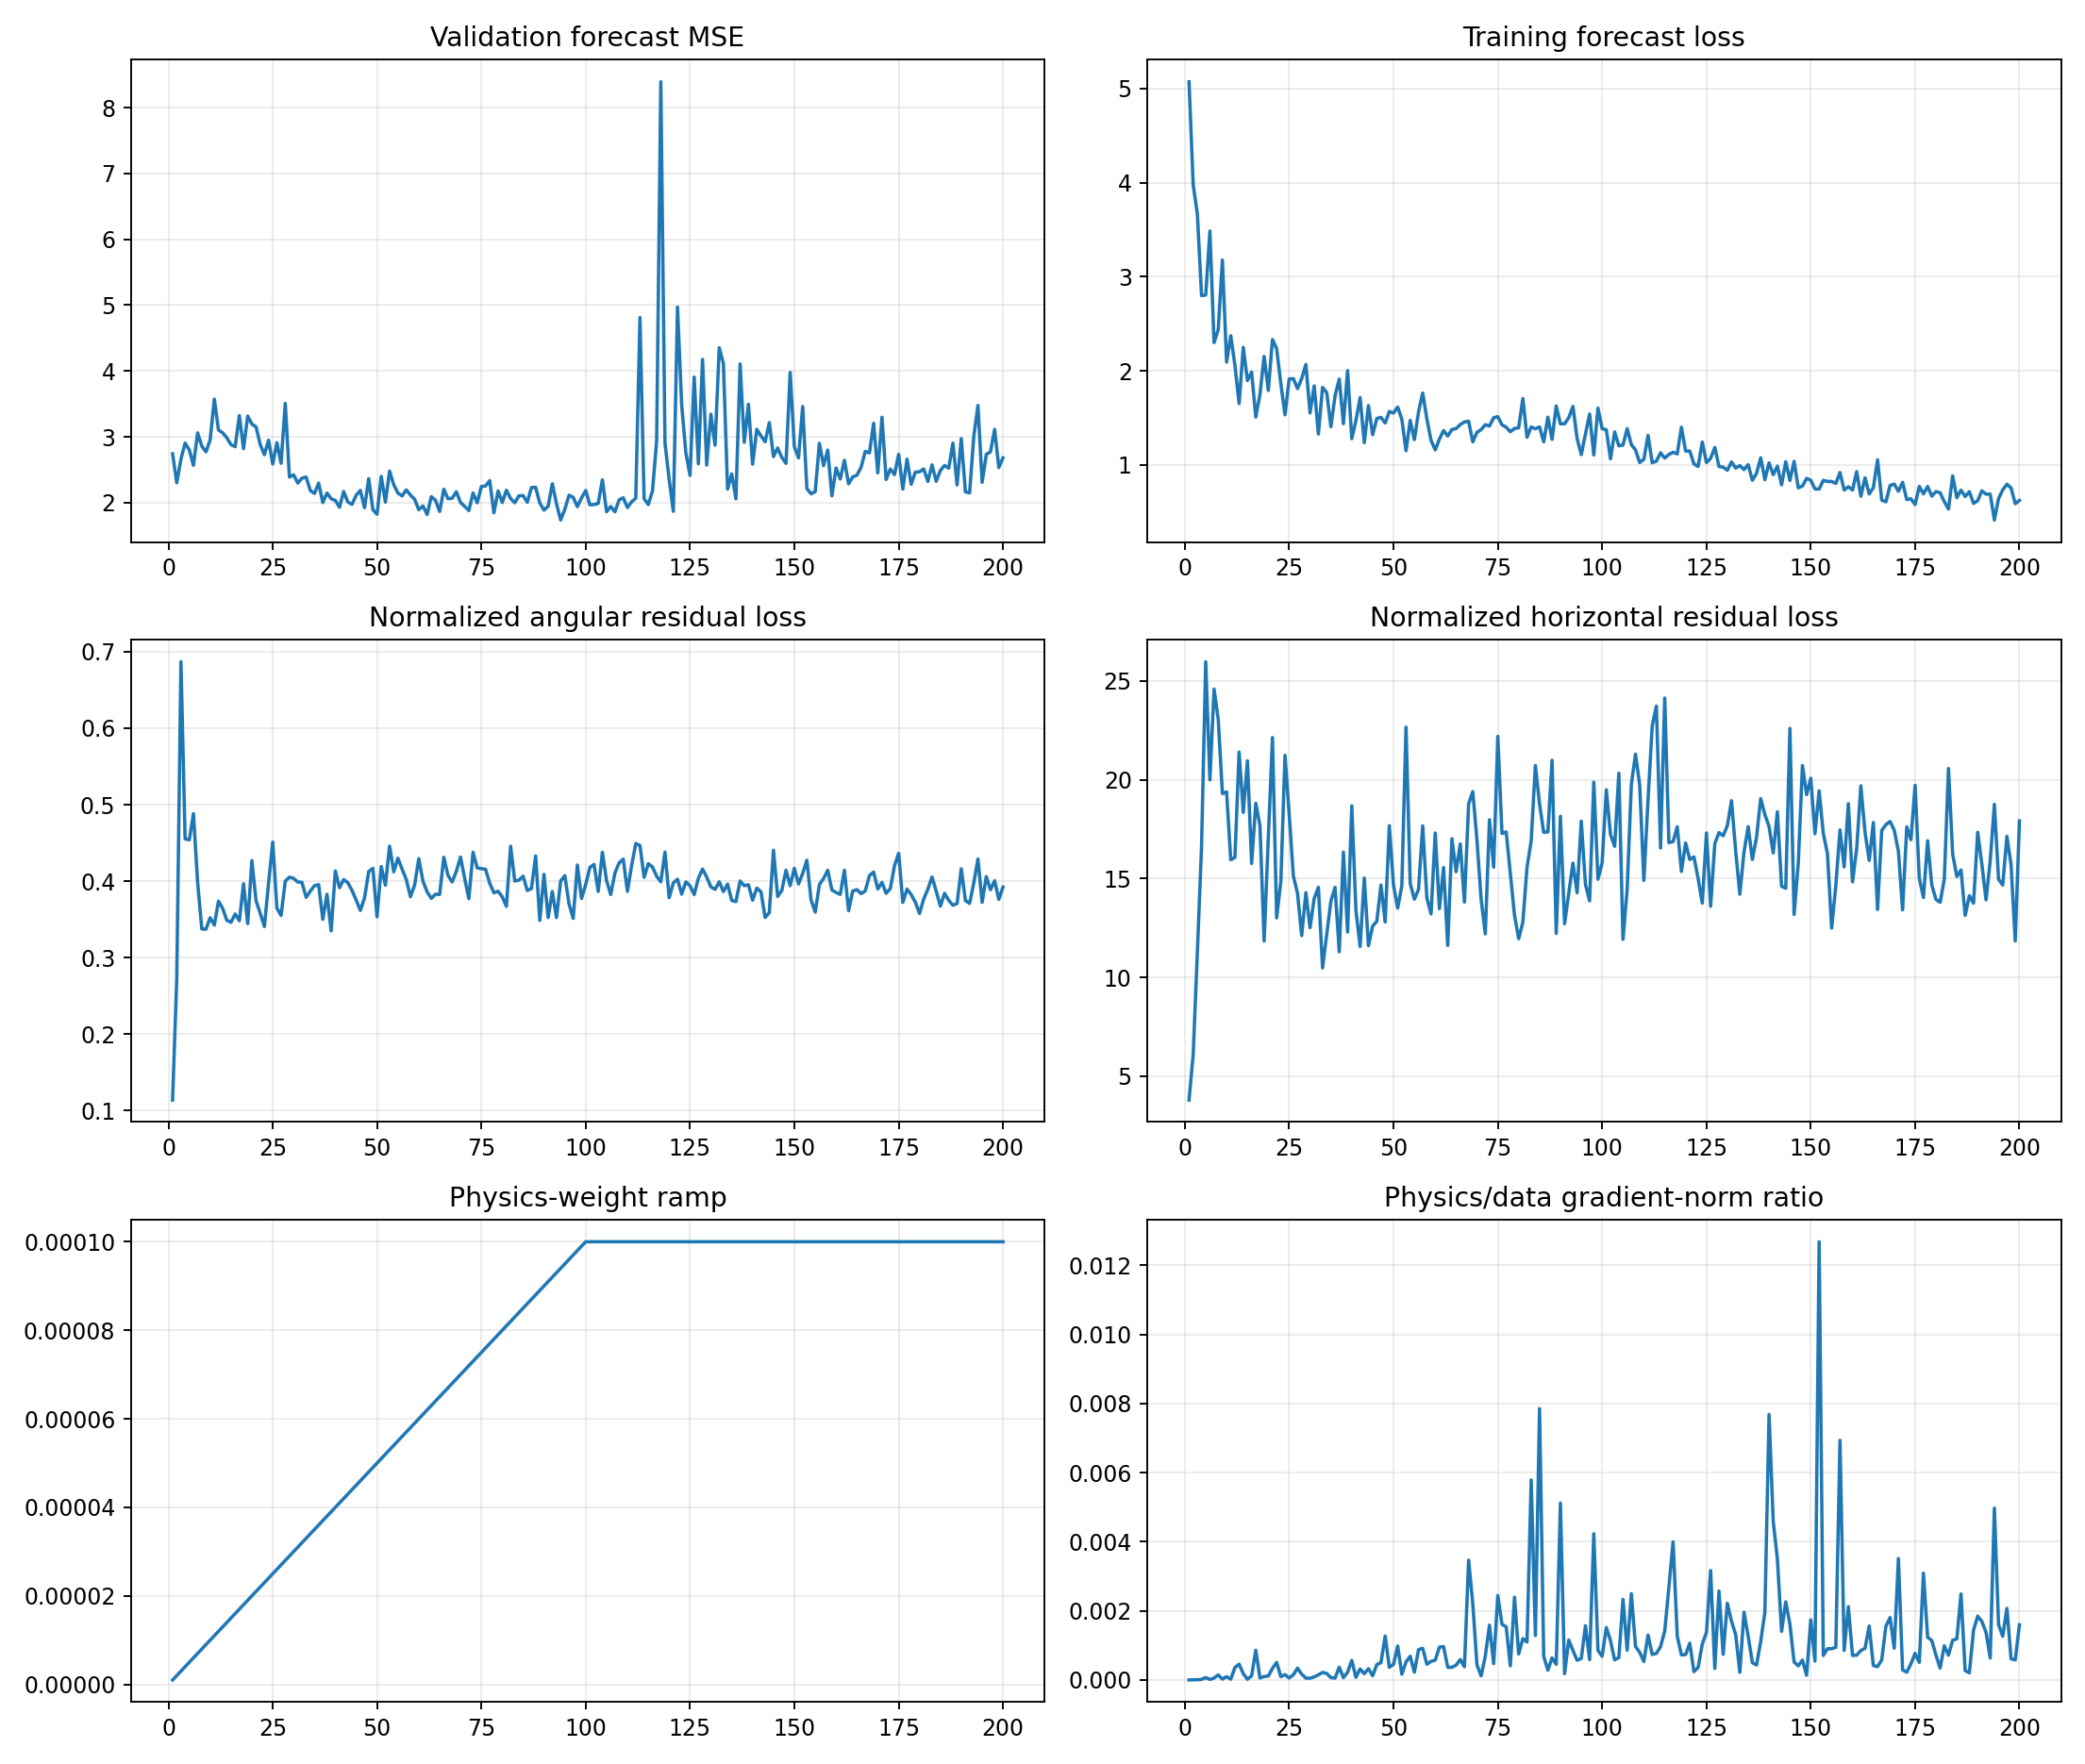

Data behind this chart, as committed beside it:
epoch, target_physics_weight, current_physics_weight, validation_forecast_mse, physics_to_data_gradient_ratio, train_total, train_data, train_cartpole_physics, train_angular_physics, train_horizontal_physics, train_a10_physics, train_a11_physics, train_a12_physics, train_a13_physics, train_data_gradient_l2, train_physics_gradient_l2
1, 0.0001, 1.0000000000000002e-06, 2.741, 1.2376427660422216e-06, 5.073, 5.073, 3.906, 0.1138, 3.792, 4.244, 3.192, 3.034, 4.466, 1.429, 1.769
2, 0.0001, 2.0000000000000003e-06, 2.3, 7.306862478338447e-06, 3.976, 3.976, 6.363, 0.2726, 6.09, 6.77, 7.538, 4.64, 6.141, 2.963, 10.82
3, 0.0001, 3e-06, 2.66, 8.179252302972645e-06, 3.667, 3.667, 11.97, 0.6869, 11.29, 10.15, 14.62, 10.51, 12.81, 6.861, 18.71
4, 0.0001, 4.000000000000001e-06, 2.905, 1.757735626020629e-05, 2.8, 2.799, 17.08, 0.4552, 16.62, 9.127, 29.44, 9.836, 21.29, 6.217, 27.32
5, 0.0001, 5e-06, 2.803, 7.042307087758165e-05, 2.806, 2.806, 26.42, 0.454, 25.97, 9.052, 63.49, 10.83, 25.42, 4.329, 60.97
6, 0.0001, 6e-06, 2.567, 1.7472668108022998e-05, 3.486, 3.486, 20.48, 0.4882, 19.99, 9.981, 45.06, 11.4, 20.81, 17.59, 51.22
7, 0.0001, 7.000000000000001e-06, 3.06, 5.698470516708944e-05, 2.3, 2.3, 24.98, 0.3982, 24.58, 18.16, 35.7, 18.81, 21.41, 5.533, 45.04
8, 0.0001, 8.000000000000001e-06, 2.859, 0.000148, 2.439, 2.439, 23.38, 0.3374, 23.05, 13.05, 34.5, 23.92, 23.26, 4.278, 79.13
9, 0.0001, 9e-06, 2.771, 2.72598891465658e-05, 3.178, 3.178, 19.63, 0.3372, 19.29, 8.042, 20.79, 23.12, 26.08, 5.656, 17.13
10, 0.0001, 1e-05, 2.954, 9.942527118550454e-05, 2.094, 2.094, 19.73, 0.3522, 19.38, 10.76, 28.66, 20.2, 16.91, 3.661, 36.39
11, 0.0001, 1.1000000000000001e-05, 3.572, 2.4511756641610745e-05, 2.374, 2.374, 16.29, 0.3424, 15.95, 8.816, 20.07, 15, 20.4, 4.632, 10.32
12, 0.0001, 1.2e-05, 3.103, 0.00036, 2.059, 2.059, 16.44, 0.3738, 16.06, 12.55, 17.83, 15.81, 21.26, 3.612, 108.4
13, 0.0001, 1.3000000000000001e-05, 3.06, 0.0004594, 1.653, 1.653, 21.76, 0.3643, 21.4, 9.983, 32.12, 18.3, 27.97, 2.308, 81.55
14, 0.0001, 1.4000000000000001e-05, 2.984, 0.0001845, 2.249, 2.249, 18.69, 0.3488, 18.34, 12.69, 11.43, 21.03, 30.53, 5.919, 77.99
15, 0.0001, 1.5e-05, 2.881, 2.3438279472828694e-05, 1.898, 1.897, 21.3, 0.3462, 20.95, 6.114, 36.53, 14.73, 27.53, 5.126, 8.01
16, 0.0001, 1.6000000000000003e-05, 2.849, 0.0001214, 1.988, 1.987, 16.12, 0.3571, 15.76, 8.655, 20.86, 14.56, 20.55, 10.04, 76.19
17, 0.0001, 1.7000000000000003e-05, 3.322, 0.0008635, 1.509, 1.508, 19.16, 0.3482, 18.81, 3.842, 26.98, 26.61, 17.29, 2.546, 129.3
18, 0.0001, 1.8e-05, 2.819, 6.025986538885528e-05, 1.75, 1.749, 18.07, 0.3966, 17.67, 5.865, 23.64, 23, 19.77, 11.98, 40.1
19, 0.0001, 1.9e-05, 3.315, 0.0001018, 2.154, 2.154, 12.18, 0.3445, 11.84, 7.133, 12.98, 12.76, 19.13, 5.63, 30.16
20, 0.0001, 2e-05, 3.193, 0.0001165, 1.792, 1.792, 17.48, 0.4269, 17.05, 11.8, 24.26, 18.1, 16.36, 7.703, 44.87
21, 0.0001, 2.1e-05, 3.151, 0.0003392, 2.333, 2.333, 22.51, 0.3743, 22.13, 10.2, 39.8, 23.16, 22.24, 3.227, 52.13
22, 0.0001, 2.2000000000000003e-05, 2.882, 0.0005105, 2.237, 2.237, 13.37, 0.3581, 13.01, 9.595, 14.02, 13.62, 15.64, 4.107, 95.31
23, 0.0001, 2.3000000000000003e-05, 2.728, 9.768132875767545e-05, 1.865, 1.864, 15.19, 0.3406, 14.85, 10.97, 18.52, 12.76, 19.13, 3.307, 14.04
24, 0.0001, 2.4e-05, 2.948, 0.0001565, 1.533, 1.533, 21.63, 0.3974, 21.23, 10.71, 25.81, 32.31, 18.12, 4.449, 29.01
25, 0.0001, 2.5e-05, 2.586, 6.038707596917777e-05, 1.914, 1.914, 18.71, 0.451, 18.26, 10.21, 24.7, 18.61, 19.1, 15.05, 36.35
26, 0.0001, 2.6000000000000002e-05, 2.911, 0.000151, 1.918, 1.917, 15.5, 0.3646, 15.13, 11.22, 32.13, 13.12, 9.407, 5.146, 29.89
27, 0.0001, 2.7000000000000002e-05, 2.597, 0.0003433, 1.812, 1.812, 14.6, 0.3551, 14.24, 7.137, 19.15, 14.66, 17.98, 4.924, 62.61
28, 0.0001, 2.8000000000000003e-05, 3.507, 0.0001707, 1.918, 1.918, 12.51, 0.4, 12.11, 11.61, 9.616, 12.2, 12.65, 5.418, 33.04
29, 0.0001, 2.9e-05, 2.388, 5.6240732736498976e-05, 2.068, 2.068, 14.69, 0.4052, 14.28, 9.57, 28.26, 6, 14, 6.806, 13.2
30, 0.0001, 3e-05, 2.423, 5.3331575032004294e-05, 1.553, 1.552, 12.91, 0.4036, 12.51, 11.64, 17.19, 11.17, 13.26, 6.53, 11.61
31, 0.0001, 3.1e-05, 2.296, 9.13794533017091e-05, 1.841, 1.84, 14.39, 0.3989, 13.99, 7.932, 20.25, 12.58, 17.87, 11.8, 34.77
32, 0.0001, 3.2000000000000005e-05, 2.371, 0.0001506, 1.329, 1.329, 14.95, 0.3984, 14.56, 10.31, 16.94, 15.57, 17.5, 4.384, 20.63
33, 0.0001, 3.3e-05, 2.388, 0.0002189, 1.824, 1.824, 10.85, 0.3789, 10.48, 12.9, 10.22, 11.15, 9.707, 6.744, 44.74
34, 0.0001, 3.4000000000000007e-05, 2.185, 0.0001895, 1.769, 1.768, 12.56, 0.3869, 12.17, 12.31, 16.76, 12.85, 8.795, 4.111, 22.92
35, 0.0001, 3.5e-05, 2.139, 7.043260515326029e-05, 1.407, 1.407, 14.26, 0.394, 13.86, 9.094, 22.9, 8.611, 17.14, 6.082, 12.24
36, 0.0001, 3.6e-05, 2.296, 5.649565255090896e-05, 1.736, 1.736, 14.95, 0.3954, 14.55, 8.314, 30.09, 7.354, 11.56, 5.664, 8.889
37, 0.0001, 3.7e-05, 2, 0.0003711, 1.913, 1.913, 11.64, 0.3501, 11.29, 5.76, 14.11, 18.19, 10.85, 3.853, 38.65
38, 0.0001, 3.8e-05, 2.145, 6.837184574498227e-05, 1.44, 1.439, 16.72, 0.3829, 16.33, 11.44, 28.44, 18.5, 12.76, 15.23, 27.4
39, 0.0001, 3.9000000000000006e-05, 2.058, 0.0002247, 2.004, 2.003, 12.62, 0.335, 12.29, 8.96, 16.67, 10.95, 16.4, 4.025, 23.19
40, 0.0001, 4e-05, 2.033, 0.0005687, 1.279, 1.279, 19.09, 0.4134, 18.68, 11.73, 24.67, 29.34, 10.9, 2.488, 35.38
41, 0.0001, 4.1e-05, 1.93, 7.916986448430454e-05, 1.473, 1.472, 13.76, 0.3914, 13.37, 9.273, 17.68, 9.482, 16.58, 9.4, 18.15
42, 0.0001, 4.2e-05, 2.169, 0.0003212, 1.716, 1.716, 11.96, 0.4021, 11.56, 7.409, 21.21, 8.497, 10.74, 4.86, 37.17
43, 0.0001, 4.3e-05, 2.008, 0.0001822, 1.238, 1.237, 15.42, 0.3979, 15.02, 8.47, 21.56, 14.21, 14.99, 10.97, 46.51
44, 0.0001, 4.4000000000000006e-05, 1.974, 0.0003291, 1.632, 1.631, 11.98, 0.3879, 11.6, 9.064, 14.28, 10.6, 13.96, 9.061, 67.76
45, 0.0001, 4.5e-05, 2.112, 0.0001258, 1.321, 1.321, 12.97, 0.3752, 12.59, 7.818, 16.46, 10.91, 16.04, 7.189, 20.09
46, 0.0001, 4.600000000000001e-05, 2.185, 0.0004442, 1.494, 1.494, 13.19, 0.3617, 12.83, 9.236, 16.1, 16.67, 10.07, 5.136, 49.6
47, 0.0001, 4.7e-05, 1.923, 0.0005055, 1.506, 1.506, 15.05, 0.3781, 14.67, 10.16, 21.23, 17.52, 10.36, 7.153, 76.92
48, 0.0001, 4.8e-05, 2.364, 0.001272, 1.446, 1.445, 13.21, 0.4126, 12.8, 12.44, 11.81, 17.97, 14.04, 3.353, 88.86
49, 0.0001, 4.9e-05, 1.892, 0.0003697, 1.569, 1.568, 18.09, 0.4168, 17.67, 11.23, 26.5, 26.2, 10.36, 5.461, 41.2
50, 0.0001, 5e-05, 1.823, 0.0004524, 1.552, 1.551, 15.01, 0.3533, 14.66, 8.974, 22.06, 13.81, 16.19, 5.033, 45.54
51, 0.0001, 5.1000000000000006e-05, 2.399, 0.0009852, 1.616, 1.615, 13.92, 0.4191, 13.5, 10.71, 17.74, 14.37, 15.12, 4.709, 90.98
52, 0.0001, 5.2000000000000004e-05, 2.006, 0.0001706, 1.487, 1.486, 15.03, 0.3947, 14.64, 3.711, 25.05, 18.1, 18.33, 8.84, 29
53, 0.0001, 5.300000000000001e-05, 2.479, 0.0005235, 1.151, 1.15, 23.1, 0.4458, 22.65, 13.79, 28.36, 35.56, 15.79, 8.777, 86.69
54, 0.0001, 5.4000000000000005e-05, 2.271, 0.0006895, 1.474, 1.473, 15.17, 0.4122, 14.76, 9.289, 18.66, 15.1, 17.35, 3.092, 39.47
55, 0.0001, 5.500000000000001e-05, 2.145, 0.0002264, 1.27, 1.269, 14.38, 0.43, 13.95, 9.861, 13.38, 20.24, 14.16, 10.47, 43.11
56, 0.0001, 5.6000000000000006e-05, 2.102, 0.0008792, 1.565, 1.564, 14.86, 0.4158, 14.45, 10.57, 14.18, 15.13, 18.47, 4.955, 77.8
57, 0.0001, 5.6999999999999996e-05, 2.194, 0.0009175, 1.765, 1.764, 18.07, 0.4021, 17.67, 11.15, 23.81, 20.96, 15.11, 7.678, 123.6
58, 0.0001, 5.8e-05, 2.115, 0.0004576, 1.49, 1.489, 14.39, 0.3796, 14.01, 8.668, 14.9, 21.16, 13.59, 7.451, 58.79
59, 0.0001, 5.9e-05, 2.051, 0.0005409, 1.262, 1.261, 13.6, 0.3948, 13.21, 10.76, 18.32, 12.45, 14.02, 4.175, 38.28
60, 0.0001, 6e-05, 1.892, 0.000575, 1.161, 1.16, 17.73, 0.4295, 17.3, 11.54, 23.98, 18.01, 16.51, 8.255, 79.12
... 140 more rows
